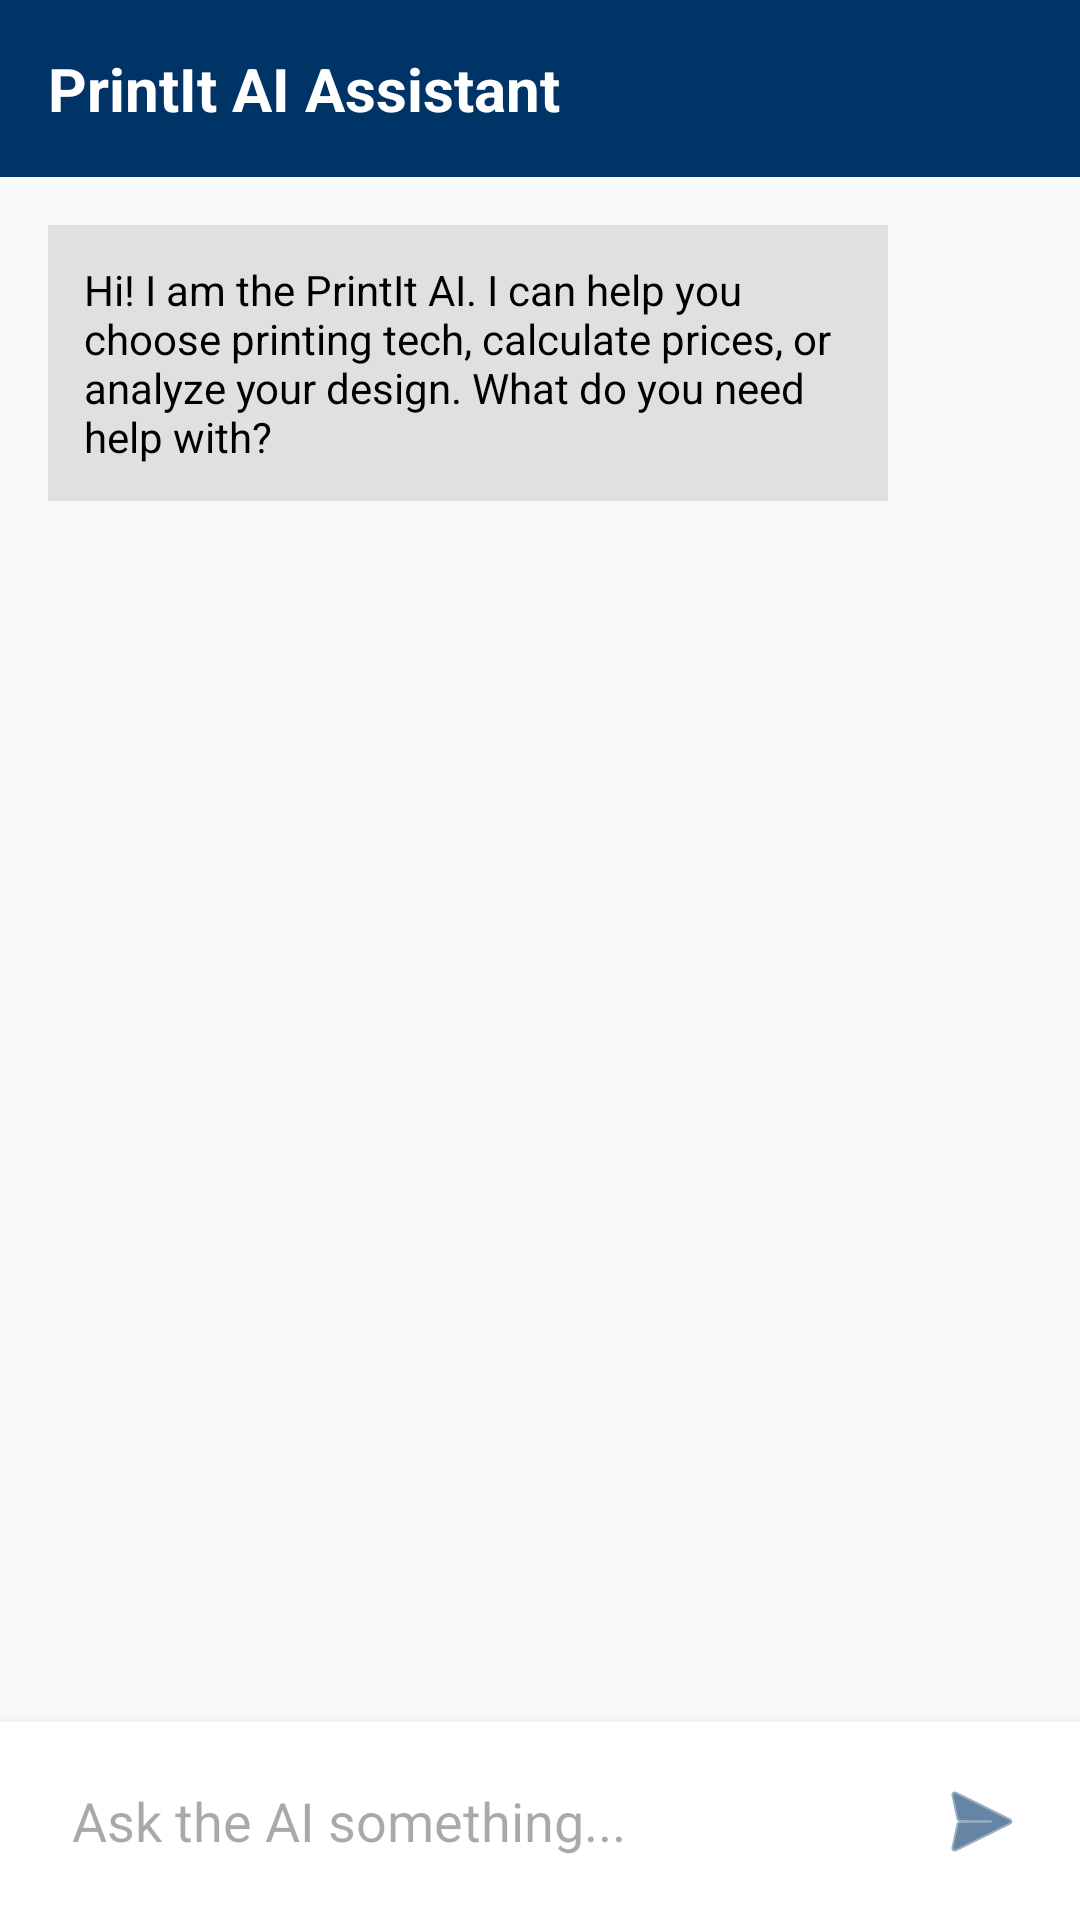

Here is an Android app screen rendered from its layout file. Give the layout XML and the strings, colors and styles it references.
<!-- AndroidManifest.xml: application theme Theme.PrintIt -->
<!-- res/layout/activity_chat.xml -->
<?xml version="1.0" encoding="utf-8"?>
<RelativeLayout xmlns:android="http://schemas.android.com/apk/res/android"
    xmlns:app="http://schemas.android.com/apk/res-auto"
    android:layout_width="match_parent"
    android:layout_height="match_parent"
    android:background="#F8F9FA">

    <LinearLayout
        android:id="@+id/chat_header"
        android:layout_width="match_parent"
        android:layout_height="wrap_content"
        android:background="#003366"
        android:padding="16dp"
        android:orientation="horizontal"
        android:gravity="center_vertical">

        <TextView
            android:layout_width="wrap_content"
            android:layout_height="wrap_content"
            android:text="PrintIt AI Assistant"
            android:textColor="@color/white"
            android:textSize="20sp"
            android:textStyle="bold"/>
    </LinearLayout>

    <ScrollView
        android:id="@+id/chat_scroll"
        android:layout_width="match_parent"
        android:layout_height="match_parent"
        android:layout_below="@id/chat_header"
        android:layout_above="@id/layout_typing_area"
        android:padding="16dp">

        <LinearLayout
            android:id="@+id/chat_messages_container"
            android:layout_width="match_parent"
            android:layout_height="wrap_content"
            android:orientation="vertical">

            <TextView
                android:layout_width="wrap_content"
                android:layout_height="wrap_content"
                android:text="Hi! I am the PrintIt AI. I can help you choose printing tech, calculate prices, or analyze your design. What do you need help with?"
                android:background="#E0E0E0"
                android:padding="12dp"
                android:textColor="@color/black"
                android:layout_marginBottom="8dp"
                android:maxWidth="280dp"/>

        </LinearLayout>
    </ScrollView>

    <LinearLayout
        android:id="@+id/layout_typing_area"
        android:layout_width="match_parent"
        android:layout_height="wrap_content"
        android:layout_alignParentBottom="true"
        android:background="@color/white"
        android:padding="8dp"
        android:elevation="8dp"
        android:orientation="horizontal"
        android:gravity="center_vertical">

        <EditText
            android:id="@+id/et_chat_input"
            android:layout_width="0dp"
            android:layout_height="50dp"
            android:layout_weight="1"
            android:hint="Ask the AI something..."
            android:background="@android:color/transparent"
            android:textColor="@color/black"
            android:paddingStart="16dp"
            android:paddingEnd="16dp"/>

        <ImageButton
            android:id="@+id/btn_send_message"
            android:layout_width="50dp"
            android:layout_height="50dp"
            android:src="@android:drawable/ic_menu_send"
            android:background="?attr/selectableItemBackgroundBorderless"
            app:tint="#003366"/>
    </LinearLayout>

</RelativeLayout>
<!-- resources referenced by this layout -->
<resources>
  <color name="black">#000000</color>
  <color name="white">#FFFFFF</color>
  <style name="Theme.PrintIt" parent="Base.Theme.PrintIt" />
  <style name="Base.Theme.PrintIt" parent="Theme.Material3.DayNight.NoActionBar">
          <item name="colorPrimary">@color/caicon_blue_primary</item>
          <item name="colorPrimaryVariant">@color/caicon_blue_primary</item>
  
          <item name="android:statusBarColor">@color/caicon_blue_primary</item>
          <item name="android:windowSplashScreenBackground" tools:targetApi="31">@color/caicon_blue_primary</item>
          <item name="android:windowBackground">@color/caicon_blue_primary</item>
  
          <item name="colorControlActivated">@color/caicon_blue_primary</item>
      </style>
  <color name="caicon_blue_primary">#003366</color>
</resources>
